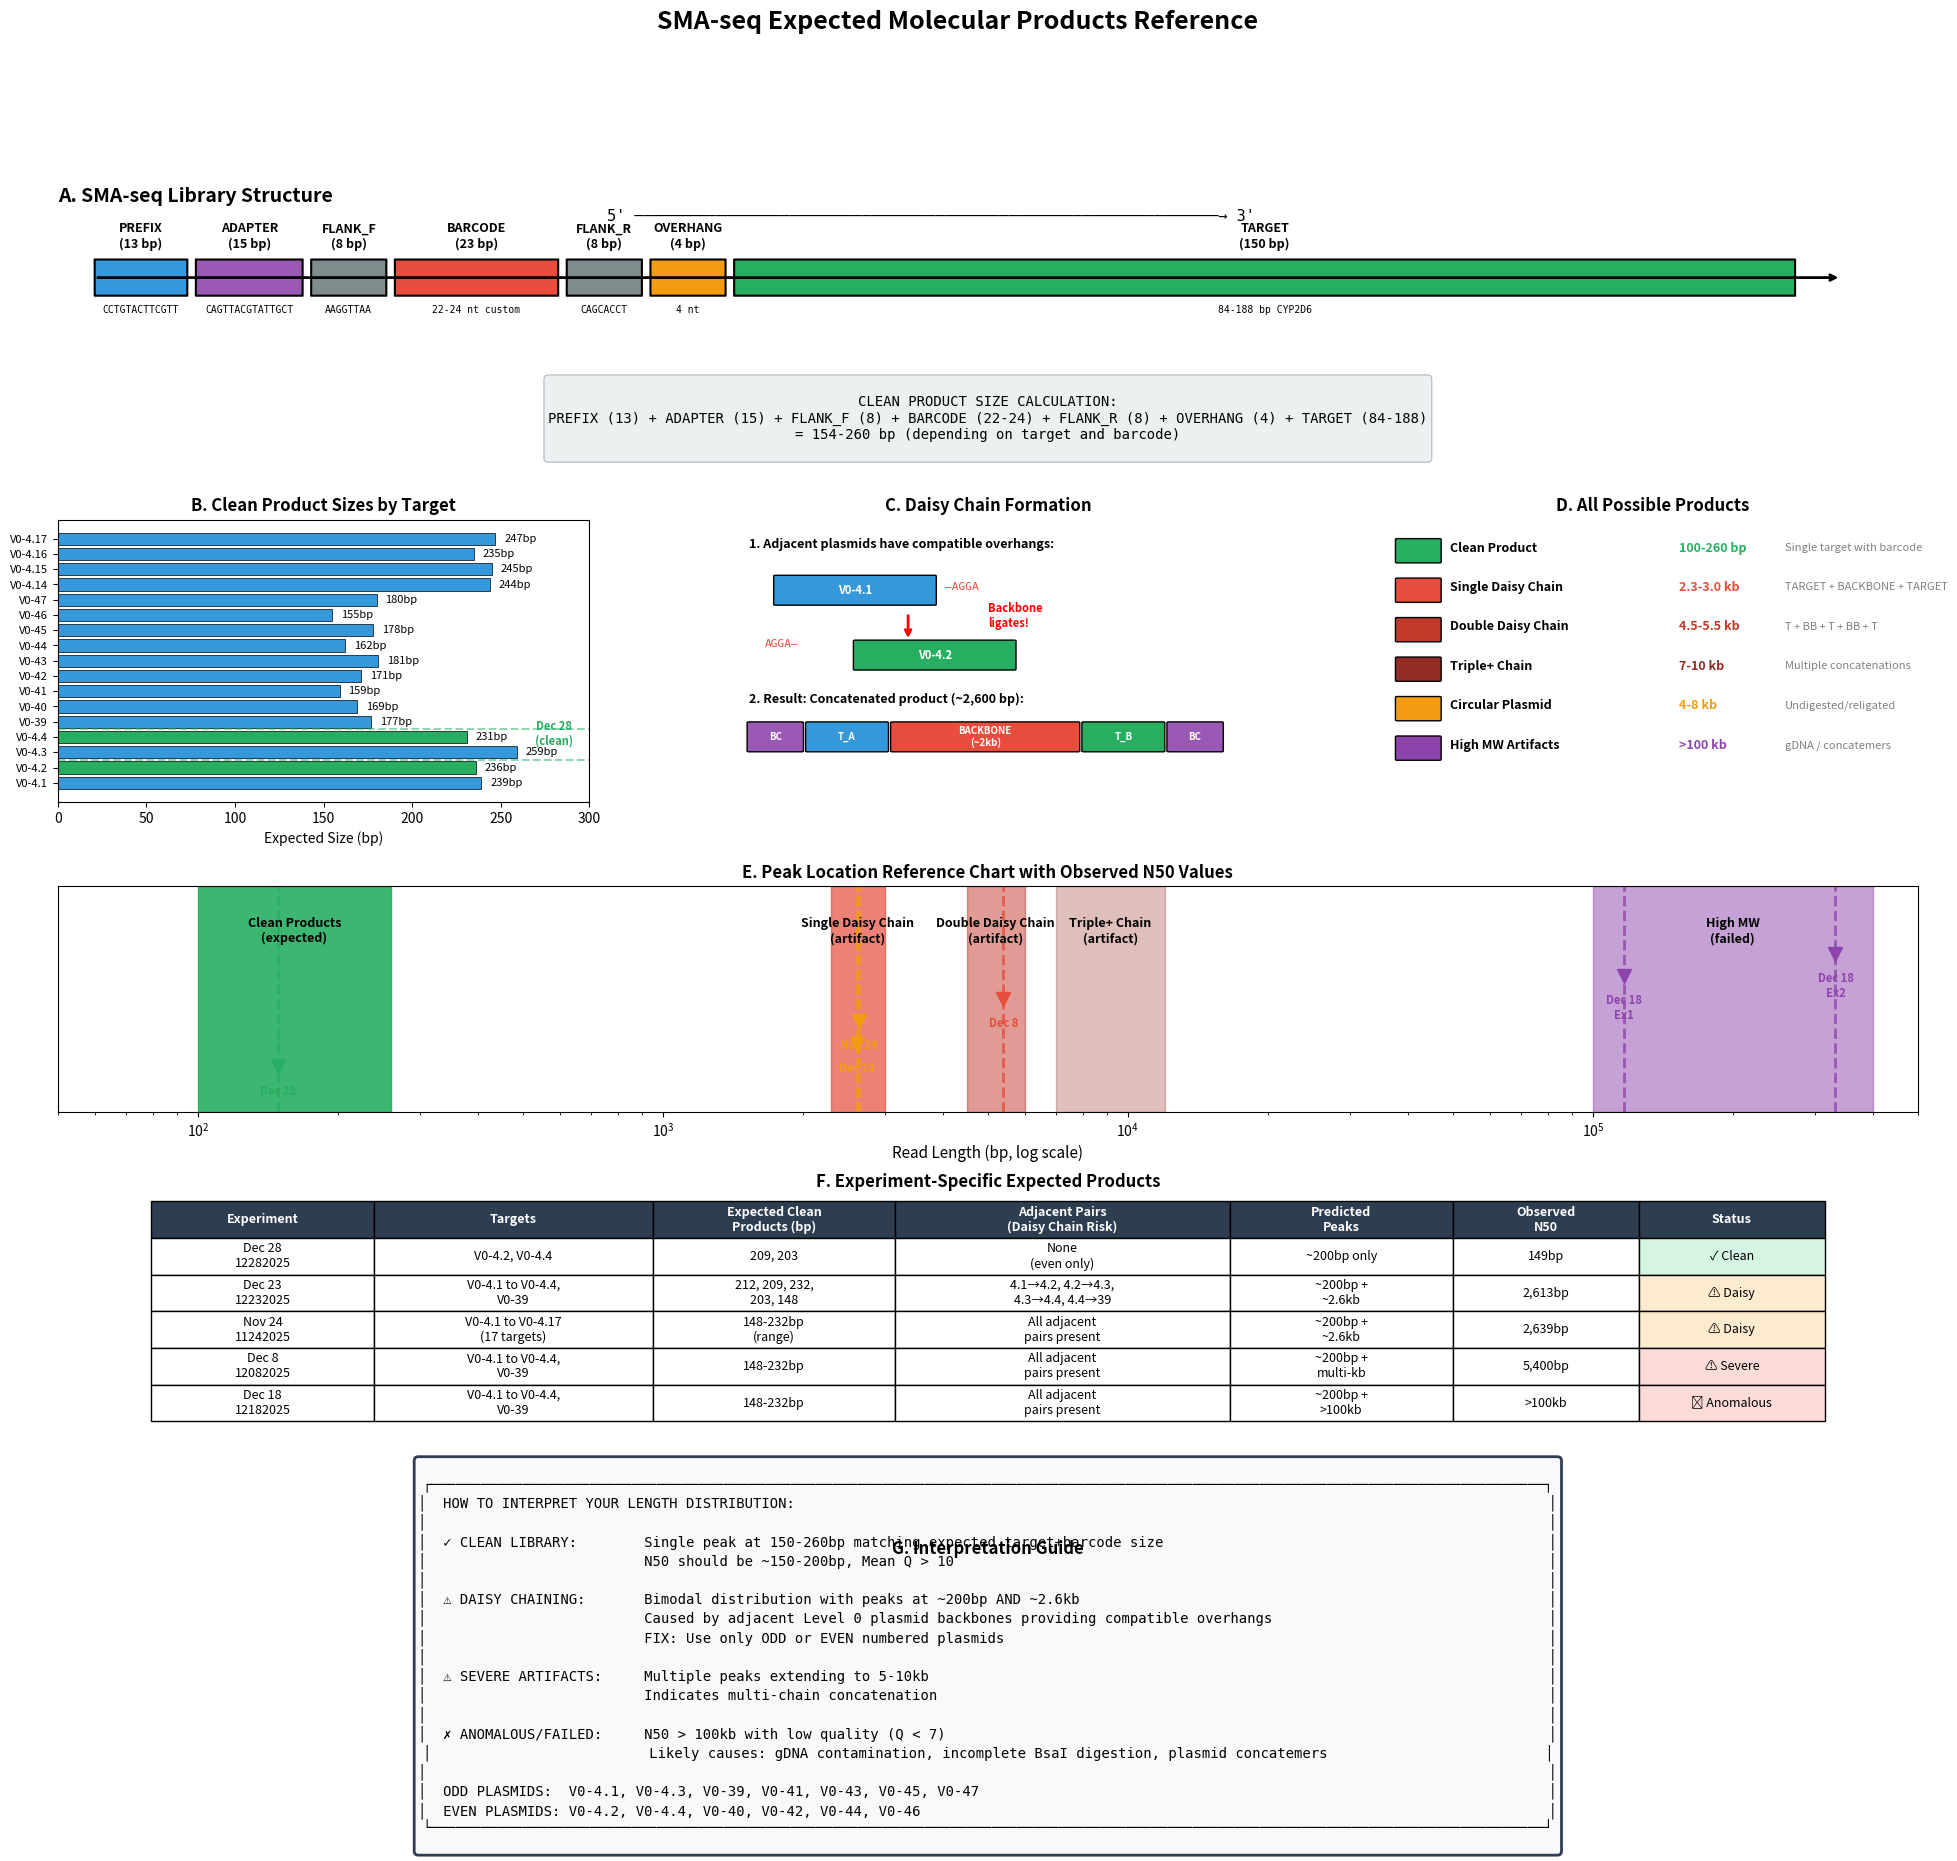

Write the Python code that produced this figure. (Note: this script raises an exception after producing the figure.)
#!/usr/bin/env python3
"""
Create comprehensive reference figure showing expected molecular products
and their size ranges for all SMA-seq experiments.

This is a definitive reference showing:
1. Library structure with exact element sizes
2. All possible molecular products
3. Expected peak locations
4. Experiment-specific product predictions
"""

import matplotlib
matplotlib.use('Agg')
import matplotlib.pyplot as plt
import matplotlib.patches as mpatches
from matplotlib.patches import FancyBboxPatch, Rectangle, ConnectionPatch
import matplotlib.gridspec as gridspec
import numpy as np

# =============================================================================
# LIBRARY ELEMENT DEFINITIONS
# =============================================================================

LIBRARY_ELEMENTS = {
    "PREFIX": {"seq": "CCTGTACTTCGTT", "length": 13, "color": "#3498db"},
    "ADAPTER": {"seq": "CAGTTACGTATTGCT", "length": 15, "color": "#9b59b6"},
    "FLANK_F": {"seq": "AAGGTTAA", "length": 8, "color": "#95a5a6"},
    "BARCODE": {"length_range": (22, 24), "color": "#e74c3c"},
    "FLANK_R": {"seq": "CAGCACCT", "length": 8, "color": "#95a5a6"},
    "OVERHANG": {"length": 4, "color": "#f39c12"},
}

# Target sequences and their lengths
TARGETS = {
    "V0-4.1": {"length": 168, "overhang_5p": "TTCG", "overhang_3p": "AGGA"},
    "V0-4.2": {"length": 165, "overhang_5p": "AGGA", "overhang_3p": "AGAG"},
    "V0-4.3": {"length": 188, "overhang_5p": "AGAG", "overhang_3p": "TGGT"},
    "V0-4.4": {"length": 160, "overhang_5p": "TGGT", "overhang_3p": "CTGA"},
    "V0-39": {"length": 106, "overhang_5p": "CTGA", "overhang_3p": "TCAG"},
    "V0-40": {"length": 98, "overhang_5p": "CAAA", "overhang_3p": "AGTA"},
    "V0-41": {"length": 88, "overhang_5p": "AGTA", "overhang_3p": "TGTT"},
    "V0-42": {"length": 100, "overhang_5p": "TGTT", "overhang_3p": "AAAC"},
    "V0-43": {"length": 110, "overhang_5p": "AAAC", "overhang_3p": "ACCT"},
    "V0-44": {"length": 91, "overhang_5p": "ACCT", "overhang_3p": "CCGT"},
    "V0-45": {"length": 107, "overhang_5p": "CCGT", "overhang_3p": "CAGC"},
    "V0-46": {"length": 84, "overhang_5p": "CAGC", "overhang_3p": "TAAG"},
    "V0-47": {"length": 109, "overhang_5p": "TAAG", "overhang_3p": "TAGT"},
    "V0-4.14": {"length": 173, "overhang_5p": "TAGT", "overhang_3p": "TCTG"},
    "V0-4.15": {"length": 174, "overhang_5p": "TCTG", "overhang_3p": "CATC"},
    "V0-4.16": {"length": 164, "overhang_5p": "CATC", "overhang_3p": "CTGT"},
    "V0-4.17": {"length": 176, "overhang_5p": "CTGT", "overhang_3p": "GCTT"},
}

# Backbone length (from plasmid)
BACKBONE_LENGTH = 2000  # Approximate

# Barcodes
BARCODES = {
    "NB01": {"length": 24, "target": "V0-4.1"},
    "NB02": {"length": 24, "target": "V0-4.2"},
    "NB03": {"length": 24, "target": "V0-4.3"},
    "NB04": {"length": 23, "target": "V0-4.4"},
    "NB05": {"length": 23, "target": "V0-39"},
}

# Experiments and their targets
EXPERIMENTS = {
    "12282025_IF_DoubleBC": {
        "targets": ["V0-4.2", "V0-4.4"],
        "status": "clean",
        "color": "#27ae60",
        "observed_n50": 149,
    },
    "12232025_IF_DoubleBC": {
        "targets": ["V0-4.1", "V0-4.2", "V0-4.3", "V0-4.4", "V0-39"],
        "status": "daisy_chains",
        "color": "#f39c12",
        "observed_n50": 2613,
    },
    "11242025_IF_Part4": {
        "targets": ["V0-4.1", "V0-4.2", "V0-4.3", "V0-4.4", "V0-39", "V0-40", "V0-41",
                   "V0-42", "V0-43", "V0-44", "V0-45", "V0-46", "V0-47",
                   "V0-4.14", "V0-4.15", "V0-4.16", "V0-4.17"],
        "status": "daisy_chains",
        "color": "#f39c12",
        "observed_n50": 2639,
    },
    "12082025_IF_NewBCPart4": {
        "targets": ["V0-4.1", "V0-4.2", "V0-4.3", "V0-4.4", "V0-39"],
        "status": "severe",
        "color": "#e74c3c",
        "observed_n50": 5400,
    },
    "12182025_Ex1": {
        "targets": ["V0-4.1", "V0-4.2", "V0-4.3", "V0-4.4", "V0-39"],
        "status": "anomalous",
        "color": "#8e44ad",
        "observed_n50": 116800,
    },
}


def calculate_clean_product_size(target_name, barcode_length=23):
    """Calculate expected size of a clean product."""
    target = TARGETS.get(target_name, {"length": 150})

    size = (
        LIBRARY_ELEMENTS["PREFIX"]["length"] +      # 13
        LIBRARY_ELEMENTS["ADAPTER"]["length"] +     # 15
        LIBRARY_ELEMENTS["FLANK_F"]["length"] +     # 8
        barcode_length +                             # 22-24
        LIBRARY_ELEMENTS["FLANK_R"]["length"] +     # 8
        LIBRARY_ELEMENTS["OVERHANG"]["length"] +    # 4
        target["length"]                             # 84-188
    )
    return size


def calculate_daisy_chain_size(target1, target2, backbone=BACKBONE_LENGTH):
    """Calculate expected size of a daisy chain product."""
    t1 = TARGETS.get(target1, {"length": 150})
    t2 = TARGETS.get(target2, {"length": 150})

    # Daisy chain: BC + TARGET_A + BACKBONE + TARGET_B + BC
    size = (
        48 +  # Prefix + adapter + flanks + barcode (approximate)
        t1["length"] +
        backbone +
        t2["length"] +
        48   # Second barcode assembly
    )
    return size


def create_reference_figure():
    """Create the comprehensive reference figure."""

    fig = plt.figure(figsize=(24, 20))
    gs = fig.add_gridspec(5, 3, height_ratios=[1.2, 1.5, 1.2, 1.5, 1],
                          width_ratios=[1, 1, 1], hspace=0.35, wspace=0.25)

    # =========================================================================
    # PANEL A: Library Structure Detail (top, spanning all columns)
    # =========================================================================
    ax_struct = fig.add_subplot(gs[0, :])
    ax_struct.set_xlim(0, 100)
    ax_struct.set_ylim(0, 100)
    ax_struct.axis('off')
    ax_struct.set_title('A. SMA-seq Library Structure', fontsize=14, fontweight='bold', loc='left')

    # Draw library elements
    y = 70
    elements = [
        ("PREFIX", 13, "#3498db", "CCTGTACTTCGTT"),
        ("ADAPTER", 15, "#9b59b6", "CAGTTACGTATTGCT"),
        ("FLANK_F", 8, "#7f8c8d", "AAGGTTAA"),
        ("BARCODE", 23, "#e74c3c", "22-24 nt custom"),
        ("FLANK_R", 8, "#7f8c8d", "CAGCACCT"),
        ("OVERHANG", 4, "#f39c12", "4 nt"),
        ("TARGET", 150, "#27ae60", "84-188 bp CYP2D6"),
    ]

    x = 2
    scale = 0.38
    for name, length, color, seq in elements:
        width = max(length * scale, 4)
        rect = FancyBboxPatch((x, y-8), width, 16,
                              boxstyle="round,pad=0.02",
                              facecolor=color, edgecolor='black', linewidth=1.5)
        ax_struct.add_patch(rect)

        # Label above
        ax_struct.text(x + width/2, y + 12, f'{name}\n({length} bp)',
                      ha='center', va='bottom', fontsize=9, fontweight='bold')

        # Sequence below (if short enough)
        if len(seq) <= 16:
            ax_struct.text(x + width/2, y - 12, seq,
                          ha='center', va='top', fontsize=7, fontfamily='monospace')

        x += width + 0.5

    # Direction arrow
    ax_struct.annotate('', xy=(x + 2, y), xytext=(2, y),
                      arrowprops=dict(arrowstyle='->', color='black', lw=2))
    ax_struct.text(x/2, y + 25, "5' ────────────────────────────────────────────────────────────────→ 3'",
                  ha='center', fontsize=11, fontfamily='monospace')

    # Size calculation box
    calc_text = """
CLEAN PRODUCT SIZE CALCULATION:
PREFIX (13) + ADAPTER (15) + FLANK_F (8) + BARCODE (22-24) + FLANK_R (8) + OVERHANG (4) + TARGET (84-188)
= 154-260 bp (depending on target and barcode)
"""
    ax_struct.text(50, 25, calc_text, ha='center', va='top', fontsize=10,
                  fontfamily='monospace', bbox=dict(boxstyle='round', facecolor='#ecf0f1', edgecolor='#bdc3c7'))

    # =========================================================================
    # PANEL B: Expected Clean Product Sizes by Target
    # =========================================================================
    ax_clean = fig.add_subplot(gs[1, 0])

    target_names = list(TARGETS.keys())
    clean_sizes = [calculate_clean_product_size(t) for t in target_names]

    colors = ['#27ae60' if t in ["V0-4.2", "V0-4.4"] else '#3498db' for t in target_names]

    bars = ax_clean.barh(range(len(target_names)), clean_sizes, color=colors,
                         edgecolor='black', linewidth=0.5)
    ax_clean.set_yticks(range(len(target_names)))
    ax_clean.set_yticklabels(target_names, fontsize=8)
    ax_clean.set_xlabel('Expected Size (bp)')
    ax_clean.set_title('B. Clean Product Sizes by Target', fontsize=12, fontweight='bold')
    ax_clean.set_xlim(0, 300)

    # Add size labels
    for i, (bar, size) in enumerate(zip(bars, clean_sizes)):
        ax_clean.text(size + 5, i, f'{size}bp', va='center', fontsize=8)

    # Highlight even-numbered (used in Dec 28)
    ax_clean.axhline(1.5, color='#27ae60', linestyle='--', alpha=0.5)
    ax_clean.axhline(3.5, color='#27ae60', linestyle='--', alpha=0.5)
    ax_clean.text(280, 2.5, 'Dec 28\n(clean)', ha='center', fontsize=8, color='#27ae60', fontweight='bold')

    # =========================================================================
    # PANEL C: Daisy Chain Formation Diagram
    # =========================================================================
    ax_daisy = fig.add_subplot(gs[1, 1])
    ax_daisy.set_xlim(0, 100)
    ax_daisy.set_ylim(0, 100)
    ax_daisy.axis('off')
    ax_daisy.set_title('C. Daisy Chain Formation', fontsize=12, fontweight='bold')

    # Adjacent plasmids
    y = 85
    ax_daisy.text(5, y+5, '1. Adjacent plasmids have compatible overhangs:', fontsize=9, fontweight='bold')

    # V0-4.1
    ax_daisy.add_patch(FancyBboxPatch((10, y-15), 30, 10, facecolor='#3498db', edgecolor='black'))
    ax_daisy.text(25, y-10, 'V0-4.1', ha='center', va='center', fontsize=8, color='white', fontweight='bold')
    ax_daisy.text(42, y-10, '—AGGA', fontsize=8, fontfamily='monospace', color='#e74c3c')

    # V0-4.2
    ax_daisy.text(8, y-30, 'AGGA—', fontsize=8, fontfamily='monospace', color='#e74c3c')
    ax_daisy.add_patch(FancyBboxPatch((25, y-38), 30, 10, facecolor='#27ae60', edgecolor='black'))
    ax_daisy.text(40, y-33, 'V0-4.2', ha='center', va='center', fontsize=8, color='white', fontweight='bold')

    # Arrow showing ligation
    ax_daisy.annotate('', xy=(35, y-28), xytext=(35, y-18),
                     arrowprops=dict(arrowstyle='->', color='red', lw=2))
    ax_daisy.text(50, y-23, 'Backbone\nligates!', fontsize=8, color='red', fontweight='bold')

    # Result
    y = 30
    ax_daisy.text(5, y+5, '2. Result: Concatenated product (~2,600 bp):', fontsize=9, fontweight='bold')

    chain = [("BC", 10, "#9b59b6"), ("T_A", 15, "#3498db"),
             ("BACKBONE\n(~2kb)", 35, "#e74c3c"), ("T_B", 15, "#27ae60"), ("BC", 10, "#9b59b6")]
    x = 5
    for name, width, color in chain:
        ax_daisy.add_patch(FancyBboxPatch((x, y-12), width, 10, facecolor=color, edgecolor='black'))
        ax_daisy.text(x + width/2, y-7, name, ha='center', va='center', fontsize=7, color='white', fontweight='bold')
        x += width + 1

    # =========================================================================
    # PANEL D: All Possible Products
    # =========================================================================
    ax_products = fig.add_subplot(gs[1, 2])
    ax_products.set_xlim(0, 100)
    ax_products.set_ylim(0, 100)
    ax_products.axis('off')
    ax_products.set_title('D. All Possible Products', fontsize=12, fontweight='bold')

    products = [
        ("Clean Product", "100-260 bp", "#27ae60", "Single target with barcode"),
        ("Single Daisy Chain", "2.3-3.0 kb", "#e74c3c", "TARGET + BACKBONE + TARGET"),
        ("Double Daisy Chain", "4.5-5.5 kb", "#c0392b", "T + BB + T + BB + T"),
        ("Triple+ Chain", "7-10 kb", "#922b21", "Multiple concatenations"),
        ("Circular Plasmid", "4-8 kb", "#f39c12", "Undigested/religated"),
        ("High MW Artifacts", ">100 kb", "#8e44ad", "gDNA / concatemers"),
    ]

    y = 90
    for name, size_range, color, description in products:
        # Color box
        ax_products.add_patch(FancyBboxPatch((2, y-5), 8, 8, facecolor=color, edgecolor='black'))
        # Name
        ax_products.text(12, y, name, va='center', fontsize=9, fontweight='bold')
        # Size range
        ax_products.text(55, y, size_range, va='center', fontsize=9, fontweight='bold', color=color)
        # Description
        ax_products.text(75, y, description, va='center', fontsize=8, color='gray')
        y -= 14

    # =========================================================================
    # PANEL E: Peak Location Reference Chart
    # =========================================================================
    ax_peaks = fig.add_subplot(gs[2, :])

    # Create log-scale x-axis
    ax_peaks.set_xscale('log')
    ax_peaks.set_xlim(50, 500000)
    ax_peaks.set_ylim(0, 10)

    # Draw peak regions
    regions = [
        (100, 260, "#27ae60", "Clean Products\n(expected)", 0.9),
        (2300, 3000, "#e74c3c", "Single Daisy Chain\n(artifact)", 0.7),
        (4500, 6000, "#c0392b", "Double Daisy Chain\n(artifact)", 0.5),
        (7000, 12000, "#922b21", "Triple+ Chain\n(artifact)", 0.3),
        (100000, 400000, "#8e44ad", "High MW\n(failed)", 0.5),
    ]

    for xmin, xmax, color, label, alpha in regions:
        ax_peaks.axvspan(xmin, xmax, alpha=alpha, color=color, label=label)
        ax_peaks.text(np.sqrt(xmin * xmax), 8, label, ha='center', va='center',
                     fontsize=9, fontweight='bold', color='black')

    # Add N50 markers for each experiment
    experiments_markers = [
        (149, "Dec 28", "#27ae60", 2),
        (2613, "Dec 23", "#f39c12", 3),
        (2639, "Nov 24", "#f39c12", 4),
        (5400, "Dec 8", "#e74c3c", 5),
        (116800, "Dec 18\nEx1", "#8e44ad", 6),
        (332500, "Dec 18\nEx2", "#8e44ad", 7),
    ]

    for n50, label, color, y_pos in experiments_markers:
        ax_peaks.axvline(n50, color=color, linestyle='--', linewidth=2, alpha=0.8)
        ax_peaks.plot(n50, y_pos, 'v', color=color, markersize=10)
        ax_peaks.text(n50, y_pos - 0.8, label, ha='center', va='top', fontsize=8,
                     fontweight='bold', color=color)

    ax_peaks.set_xlabel('Read Length (bp, log scale)', fontsize=11)
    ax_peaks.set_yticks([])
    ax_peaks.set_title('E. Peak Location Reference Chart with Observed N50 Values',
                      fontsize=12, fontweight='bold')

    # =========================================================================
    # PANEL F: Experiment-Specific Expected Products
    # =========================================================================
    ax_exp = fig.add_subplot(gs[3, :])
    ax_exp.axis('off')
    ax_exp.set_title('F. Experiment-Specific Expected Products', fontsize=12, fontweight='bold')

    # Table data
    table_data = [
        ['Experiment', 'Targets', 'Expected Clean\nProducts (bp)', 'Adjacent Pairs\n(Daisy Chain Risk)',
         'Predicted\nPeaks', 'Observed\nN50', 'Status']
    ]

    exp_details = [
        ("Dec 28\n12282025", "V0-4.2, V0-4.4", "209, 203", "None\n(even only)",
         "~200bp only", "149bp", "✓ Clean"),
        ("Dec 23\n12232025", "V0-4.1 to V0-4.4,\nV0-39", "212, 209, 232,\n203, 148",
         "4.1→4.2, 4.2→4.3,\n4.3→4.4, 4.4→39", "~200bp +\n~2.6kb", "2,613bp", "⚠ Daisy"),
        ("Nov 24\n11242025", "V0-4.1 to V0-4.17\n(17 targets)", "148-232bp\n(range)",
         "All adjacent\npairs present", "~200bp +\n~2.6kb", "2,639bp", "⚠ Daisy"),
        ("Dec 8\n12082025", "V0-4.1 to V0-4.4,\nV0-39", "148-232bp",
         "All adjacent\npairs present", "~200bp +\nmulti-kb", "5,400bp", "⚠ Severe"),
        ("Dec 18\n12182025", "V0-4.1 to V0-4.4,\nV0-39", "148-232bp",
         "All adjacent\npairs present", "~200bp +\n>100kb", ">100kb", "✗ Anomalous"),
    ]

    for row in exp_details:
        table_data.append(list(row))

    table = ax_exp.table(
        cellText=table_data[1:],
        colLabels=table_data[0],
        cellLoc='center',
        loc='upper center',
        colWidths=[0.12, 0.15, 0.13, 0.18, 0.12, 0.10, 0.10]
    )

    table.auto_set_font_size(False)
    table.set_fontsize(9)
    table.scale(1, 2.2)

    # Style header
    for j in range(len(table_data[0])):
        table[(0, j)].set_facecolor('#2c3e50')
        table[(0, j)].set_text_props(color='white', fontweight='bold')

    # Style status column
    status_colors = ['#d5f5e3', '#fdebd0', '#fdebd0', '#fadbd8', '#fadbd8']
    for i, color in enumerate(status_colors):
        table[(i+1, 6)].set_facecolor(color)

    # =========================================================================
    # PANEL G: Key for Interpretation
    # =========================================================================
    ax_key = fig.add_subplot(gs[4, :])
    ax_key.axis('off')
    ax_key.set_title('G. Interpretation Guide', fontsize=12, fontweight='bold')

    guide_text = """
┌─────────────────────────────────────────────────────────────────────────────────────────────────────────────────────────────────────┐
│  HOW TO INTERPRET YOUR LENGTH DISTRIBUTION:                                                                                          │
│                                                                                                                                      │
│  ✓ CLEAN LIBRARY:        Single peak at 150-260bp matching expected target+barcode size                                              │
│                          N50 should be ~150-200bp, Mean Q > 10                                                                       │
│                                                                                                                                      │
│  ⚠ DAISY CHAINING:       Bimodal distribution with peaks at ~200bp AND ~2.6kb                                                        │
│                          Caused by adjacent Level 0 plasmid backbones providing compatible overhangs                                 │
│                          FIX: Use only ODD or EVEN numbered plasmids                                                                 │
│                                                                                                                                      │
│  ⚠ SEVERE ARTIFACTS:     Multiple peaks extending to 5-10kb                                                                          │
│                          Indicates multi-chain concatenation                                                                         │
│                                                                                                                                      │
│  ✗ ANOMALOUS/FAILED:     N50 > 100kb with low quality (Q < 7)                                                                        │
│                          Likely causes: gDNA contamination, incomplete BsaI digestion, plasmid concatemers                          │
│                                                                                                                                      │
│  ODD PLASMIDS:  V0-4.1, V0-4.3, V0-39, V0-41, V0-43, V0-45, V0-47                                                                    │
│  EVEN PLASMIDS: V0-4.2, V0-4.4, V0-40, V0-42, V0-44, V0-46                                                                           │
└─────────────────────────────────────────────────────────────────────────────────────────────────────────────────────────────────────┘
"""
    ax_key.text(0.5, 0.5, guide_text, transform=ax_key.transAxes, fontsize=10,
               verticalalignment='center', horizontalalignment='center',
               fontfamily='monospace', bbox=dict(boxstyle='round', facecolor='#f8f9fa', edgecolor='#2c3e50', linewidth=2))

    plt.suptitle('SMA-seq Expected Molecular Products Reference', fontsize=18, fontweight='bold', y=0.98)

    return fig


if __name__ == "__main__":
    print("Creating comprehensive reference figure...")

    fig = create_reference_figure()
    output_path = '/data2/repos/ont-ecosystem/sma_configs/figures/molecular_products_reference.png'
    fig.savefig(output_path, dpi=150, bbox_inches='tight', facecolor='white')
    print(f"  Saved: {output_path}")

    plt.close(fig)
    print("Done!")
